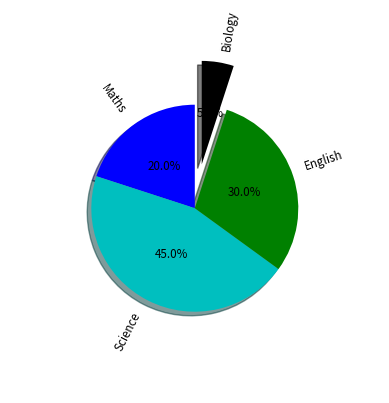

Recreate this plot in Python.
import numpy as np
import matplotlib.pyplot as plt

pie_labels=['Maths','Science','English','Biology']
pie_values = [20,45,30,5]
explode_values = (0.0,0.0,0.0,0.3)
plt.pie(pie_values,labels=pie_labels,autopct='%0.1f%%',rotatelabels=True,pctdistance=0.50,
        startangle=90,shadow=True,explode=explode_values,colors=['b','c','g','k'],
        textprops={'size': 'smaller'},radius=0.70)
plt.style.use('ggplot')
plt.show()